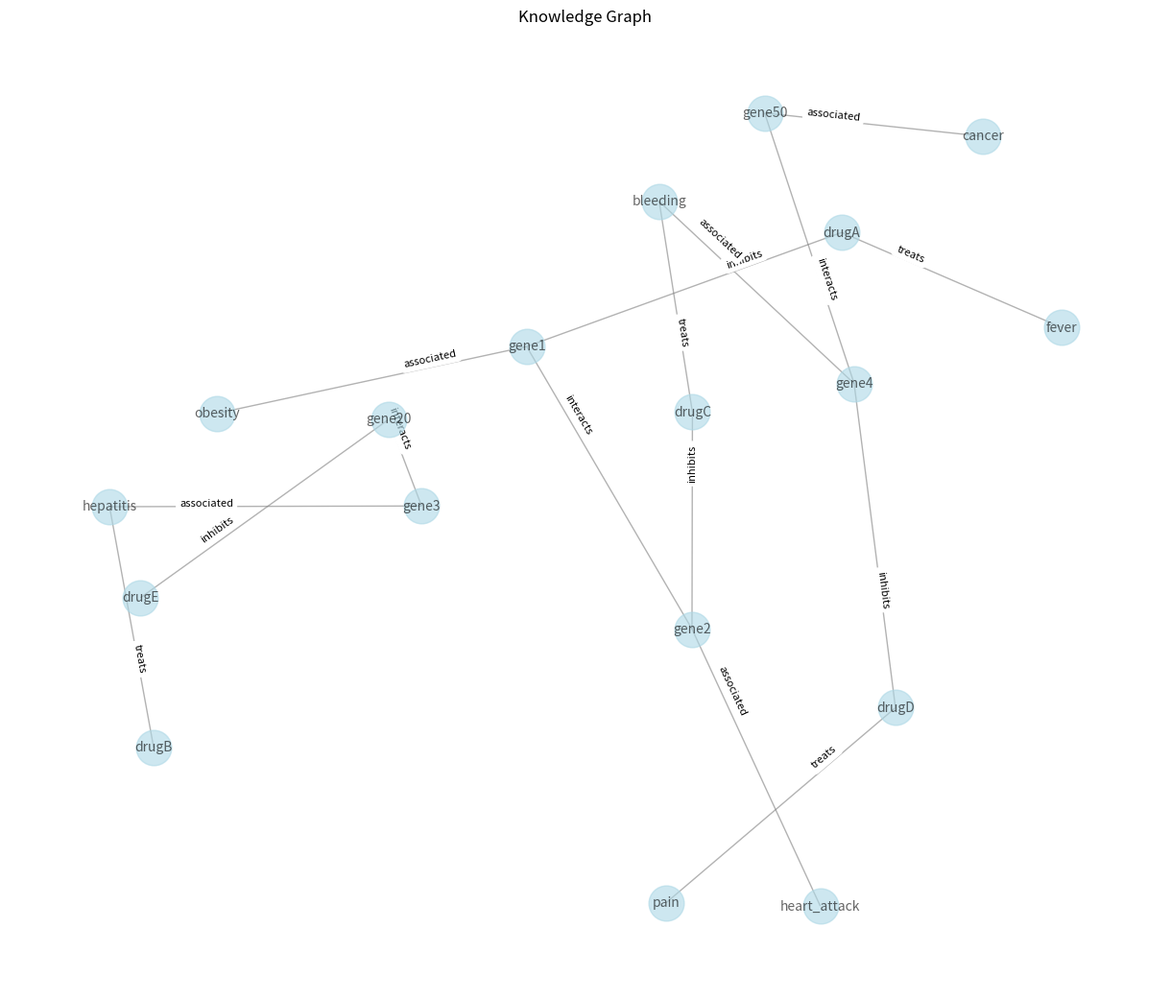

This chart was generated by the following Python code:
#%%
import pandas as pd
import networkx as nx
import matplotlib.pyplot as plt

#%%
# Define the heads, relations, and tails
head = ['drugA', 'drugB', 'drugC', 'drugD', 'drugA', 'drugC', 'drugD', 'drugE', 'gene1', 'gene2','gene3', 'gene4', 'gene50', 'gene2', 'gene3', 'gene4']
relation = ['treats', 'treats', 'treats', 'treats', 'inhibits', 'inhibits', 'inhibits', 'inhibits', 'associated', 'associated', 'associated', 'associated', 'associated', 'interacts', 'interacts', 'interacts']
tail = ['fever', 'hepatitis', 'bleeding', 'pain', 'gene1', 'gene2', 'gene4', 'gene20', 'obesity', 'heart_attack', 'hepatitis', 'bleeding', 'cancer', 'gene1', 'gene20', 'gene50']

# Create a dataframe
df = pd.DataFrame({'head': head, 'relation': relation, 'tail': tail})

# %%
G = nx.Graph()
for _, row in df.iterrows():
    G.add_edge(row['head'], row['tail'], label=row['relation'])

# %%
# Visualize the knowledge graph
pos = nx.spring_layout(G, seed=42, k=0.9)
labels = nx.get_edge_attributes(G, 'label')
plt.figure(figsize=(12, 10))
nx.draw(G, pos, with_labels=True, font_size=10, node_size=700, node_color='lightblue', edge_color='gray', alpha=0.6)
nx.draw_networkx_edge_labels(G, pos, edge_labels=labels, font_size=8, label_pos=0.3, verticalalignment='baseline')
plt.title('Knowledge Graph')
plt.show()
# %%
